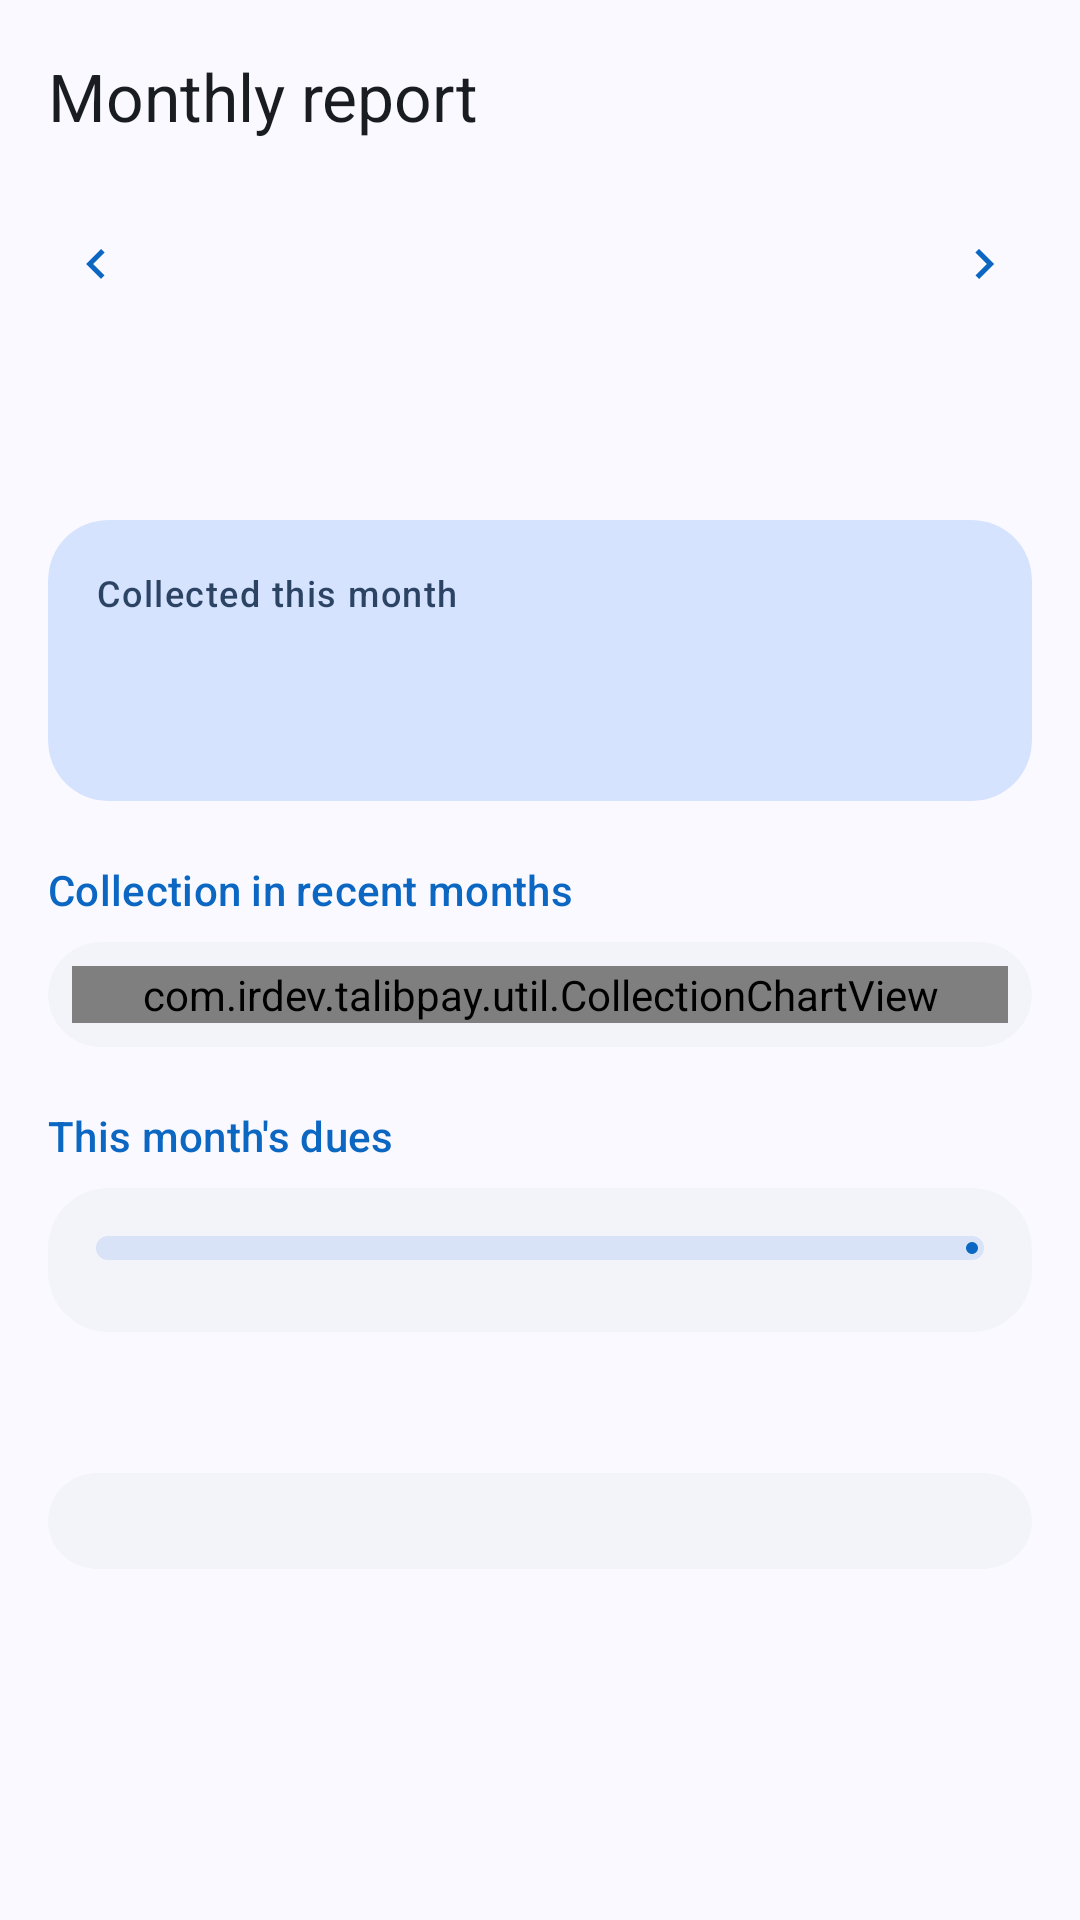

Here is an Android app screen rendered from its layout file. Give the layout XML and the strings, colors and styles it references.
<!-- AndroidManifest.xml: application theme Theme.TalibPay -->
<!-- res/layout/activity_report.xml -->
<?xml version="1.0" encoding="utf-8"?>
<androidx.coordinatorlayout.widget.CoordinatorLayout xmlns:android="http://schemas.android.com/apk/res/android"
    xmlns:app="http://schemas.android.com/apk/res-auto"
    xmlns:tools="http://schemas.android.com/tools"
    android:id="@+id/main"
    android:layout_width="match_parent"
    android:layout_height="match_parent"
    tools:context=".activity.ReportActivity">

    <com.google.android.material.appbar.AppBarLayout
        android:layout_width="match_parent"
        android:layout_height="wrap_content"
        android:fitsSystemWindows="true"
        app:liftOnScrollTargetViewId="@id/scroll">

        <com.google.android.material.appbar.MaterialToolbar
            android:id="@+id/toolbar"
            android:layout_width="match_parent"
            android:layout_height="?attr/actionBarSize"
            app:title="@string/report_title" />

        
        <LinearLayout
            android:layout_width="match_parent"
            android:layout_height="wrap_content"
            android:gravity="center_vertical"
            android:orientation="horizontal"
            android:paddingHorizontal="8dp"
            android:paddingBottom="4dp">

            <com.google.android.material.button.MaterialButton
                android:id="@+id/btnPrevMonth"
                style="@style/Widget.Material3.Button.IconButton"
                android:layout_width="wrap_content"
                android:layout_height="wrap_content"
                android:contentDescription="@string/report_prev_month"
                app:icon="@drawable/ic_chevron_start" />

            <TextView
                android:id="@+id/tvMonth"
                android:layout_width="0dp"
                android:layout_height="wrap_content"
                android:layout_weight="1"
                android:gravity="center"
                android:textAppearance="?attr/textAppearanceTitleMedium"
                tools:text="نوفمبر 2026" />

            <com.google.android.material.button.MaterialButton
                android:id="@+id/btnNextMonth"
                style="@style/Widget.Material3.Button.IconButton"
                android:layout_width="wrap_content"
                android:layout_height="wrap_content"
                android:contentDescription="@string/report_next_month"
                app:icon="@drawable/ic_chevron_end" />
        </LinearLayout>
    </com.google.android.material.appbar.AppBarLayout>

    <androidx.core.widget.NestedScrollView
        android:id="@+id/scroll"
        android:layout_width="match_parent"
        android:layout_height="match_parent"
        app:layout_behavior="@string/appbar_scrolling_view_behavior">

        
        <LinearLayout
            android:id="@+id/reportContent"
            android:layout_width="match_parent"
            android:layout_height="wrap_content"
            android:background="?attr/colorSurface"
            android:orientation="vertical"
            android:padding="@dimen/screen_padding">

            <TextView
                android:id="@+id/tvReportHeading"
                android:layout_width="match_parent"
                android:layout_height="wrap_content"
                android:layout_marginBottom="12dp"
                android:textAppearance="?attr/textAppearanceTitleLarge"
                tools:text="تقرير نوفمبر 2026" />

            
            <com.google.android.material.card.MaterialCardView
                android:layout_width="match_parent"
                android:layout_height="wrap_content"
                app:cardBackgroundColor="?attr/colorPrimaryContainer">

                <LinearLayout
                    android:layout_width="match_parent"
                    android:layout_height="wrap_content"
                    android:orientation="vertical"
                    android:padding="@dimen/card_padding">

                    <TextView
                        style="@style/Widget.TalibPay.StatLabel"
                        android:text="@string/report_collected" />

                    <TextView
                        android:id="@+id/tvCollected"
                        android:layout_width="wrap_content"
                        android:layout_height="wrap_content"
                        android:textAppearance="?attr/textAppearanceHeadlineMedium"
                        android:textColor="?attr/colorOnPrimaryContainer"
                        tools:text="1,650 ₪" />

                    <LinearLayout
                        android:id="@+id/collectedRows"
                        android:layout_width="match_parent"
                        android:layout_height="wrap_content"
                        android:layout_marginTop="8dp"
                        android:orientation="vertical" />
                </LinearLayout>
            </com.google.android.material.card.MaterialCardView>

            
            <TextView
                android:layout_width="wrap_content"
                android:layout_height="wrap_content"
                android:layout_marginTop="20dp"
                android:layout_marginBottom="8dp"
                android:text="@string/chart_title"
                android:textAppearance="@style/TextAppearance.TalibPay.SectionTitle" />

            <com.google.android.material.card.MaterialCardView
                style="@style/Widget.TalibPay.Card"
                android:layout_width="match_parent"
                android:layout_height="wrap_content">

                <com.irdev.talibpay.util.CollectionChartView
                    android:id="@+id/collectionChart"
                    android:layout_width="match_parent"
                    android:layout_height="wrap_content"
                    android:layout_margin="8dp" />
            </com.google.android.material.card.MaterialCardView>

            
            <TextView
                android:layout_width="wrap_content"
                android:layout_height="wrap_content"
                android:layout_marginTop="20dp"
                android:layout_marginBottom="8dp"
                android:text="@string/report_month_dues"
                android:textAppearance="@style/TextAppearance.TalibPay.SectionTitle" />

            <com.google.android.material.card.MaterialCardView
                style="@style/Widget.TalibPay.Card"
                android:layout_width="match_parent"
                android:layout_height="wrap_content">

                <LinearLayout
                    android:layout_width="match_parent"
                    android:layout_height="wrap_content"
                    android:orientation="vertical"
                    android:padding="@dimen/card_padding">

                    <com.google.android.material.progressindicator.LinearProgressIndicator
                        android:id="@+id/duesProgress"
                        android:layout_width="match_parent"
                        android:layout_height="wrap_content"
                        android:layout_marginBottom="8dp"
                        app:trackCornerRadius="4dp"
                        app:trackThickness="8dp" />

                    <LinearLayout
                        android:id="@+id/duesRows"
                        android:layout_width="match_parent"
                        android:layout_height="wrap_content"
                        android:orientation="vertical" />
                </LinearLayout>
            </com.google.android.material.card.MaterialCardView>

            
            <TextView
                android:id="@+id/tvUnpaidTitle"
                android:layout_width="wrap_content"
                android:layout_height="wrap_content"
                android:layout_marginTop="20dp"
                android:layout_marginBottom="8dp"
                android:textAppearance="@style/TextAppearance.TalibPay.SectionTitle"
                tools:text="لم يسدّدوا (2)" />

            <com.google.android.material.card.MaterialCardView
                style="@style/Widget.TalibPay.Card"
                android:layout_width="match_parent"
                android:layout_height="wrap_content">

                <LinearLayout
                    android:id="@+id/unpaidRows"
                    android:layout_width="match_parent"
                    android:layout_height="wrap_content"
                    android:orientation="vertical"
                    android:padding="@dimen/card_padding" />
            </com.google.android.material.card.MaterialCardView>

            <TextView
                android:id="@+id/tvGeneratedAt"
                android:layout_width="match_parent"
                android:layout_height="wrap_content"
                android:layout_marginTop="16dp"
                android:gravity="center"
                android:textAppearance="@style/TextAppearance.TalibPay.Caption"
                tools:text="TalibPay · 03/11/2026" />
        </LinearLayout>
    </androidx.core.widget.NestedScrollView>
</androidx.coordinatorlayout.widget.CoordinatorLayout>
<!-- resources referenced by this layout -->
<resources>
  <dimen name="card_padding">16dp</dimen>
  <dimen name="screen_padding">16dp</dimen>
  <string name="chart_title">Collection in recent months</string>
  <string name="report_collected">Collected this month</string>
  <string name="report_month_dues">This month\'s dues</string>
  <string name="report_next_month">Next month</string>
  <string name="report_prev_month">Previous month</string>
  <string name="report_title">Monthly report</string>
  <style name="TextAppearance.TalibPay.Caption" parent="TextAppearance.Material3.LabelMedium">
          <item name="android:textColor">?attr/colorOnSurfaceVariant</item>
      </style>
  <style name="TextAppearance.TalibPay.SectionTitle" parent="TextAppearance.Material3.TitleSmall">
          <item name="android:textColor">?attr/colorPrimary</item>
      </style>
  <style name="Widget.TalibPay.Card" parent="Widget.Material3.CardView.Filled">
          <item name="cardBackgroundColor">?attr/colorSurfaceContainerLow</item>
          <item name="shapeAppearance">@style/ShapeAppearance.TalibPay.Large</item>
      </style>
  <style name="Widget.TalibPay.StatLabel" parent="">
          <item name="android:layout_width">wrap_content</item>
          <item name="android:layout_height">wrap_content</item>
          <item name="android:textAppearance">?attr/textAppearanceLabelMedium</item>
          <item name="android:textColor">?attr/colorOnPrimaryContainer</item>
          <item name="android:alpha">0.8</item>
      </style>
  <style name="Theme.TalibPay" parent="Base.Theme.TalibPay" />
  <style name="ShapeAppearance.TalibPay.Large" parent="">
          <item name="cornerFamily">rounded</item>
          <item name="cornerSize">20dp</item>
      </style>
  <color name="md_primary">#0B67C2</color>
  <color name="md_on_primary">#FFFFFF</color>
  <color name="md_primary_container">#D6E3FF</color>
  <color name="md_on_primary_container">#001B3D</color>
  <color name="md_inverse_primary">#A9C7FF</color>
  <color name="md_secondary">#545F71</color>
  <color name="md_on_secondary">#FFFFFF</color>
  <color name="md_secondary_container">#D8E3F8</color>
  <color name="md_on_secondary_container">#111C2B</color>
  <color name="md_tertiary">#006B5F</color>
  <color name="md_on_tertiary">#FFFFFF</color>
  <color name="md_tertiary_container">#9EF2E2</color>
  <color name="md_on_tertiary_container">#00201C</color>
  <color name="md_error">#BA1A1A</color>
  <color name="md_on_error">#FFFFFF</color>
  <color name="md_error_container">#FFDAD6</color>
  <color name="md_on_error_container">#410002</color>
  <color name="md_background">#F9F9FF</color>
  <color name="md_on_background">#191C20</color>
  <color name="md_surface">#F9F9FF</color>
  <color name="md_on_surface">#191C20</color>
  <color name="md_surface_variant">#E0E2EC</color>
  <color name="md_on_surface_variant">#44474E</color>
  <color name="md_outline">#74777F</color>
  <color name="md_outline_variant">#C4C6D0</color>
  <color name="md_surface_container_lowest">#FFFFFF</color>
  <color name="md_surface_container_low">#F3F3FA</color>
  <color name="md_surface_container">#EDEDF4</color>
  <color name="md_surface_container_high">#E7E8EE</color>
  <color name="md_surface_container_highest">#E2E2E9</color>
  <color name="md_inverse_surface">#2E3036</color>
  <color name="md_inverse_on_surface">#F0F0F7</color>
  <style name="Widget.TalibPay.Toolbar" parent="Widget.Material3.Toolbar.Surface">
          <item name="titleTextAppearance">@style/TextAppearance.Material3.TitleLarge</item>
      </style>
  <style name="Widget.TalibPay.Snackbar" parent="Widget.Material3.Snackbar">
          <item name="shapeAppearance">@style/ShapeAppearance.TalibPay.Message</item>
      </style>
  <style name="ShapeAppearance.TalibPay.Message" parent="">
          <item name="cornerFamily">rounded</item>
          <item name="cornerSize">16dp</item>
      </style>
</resources>
